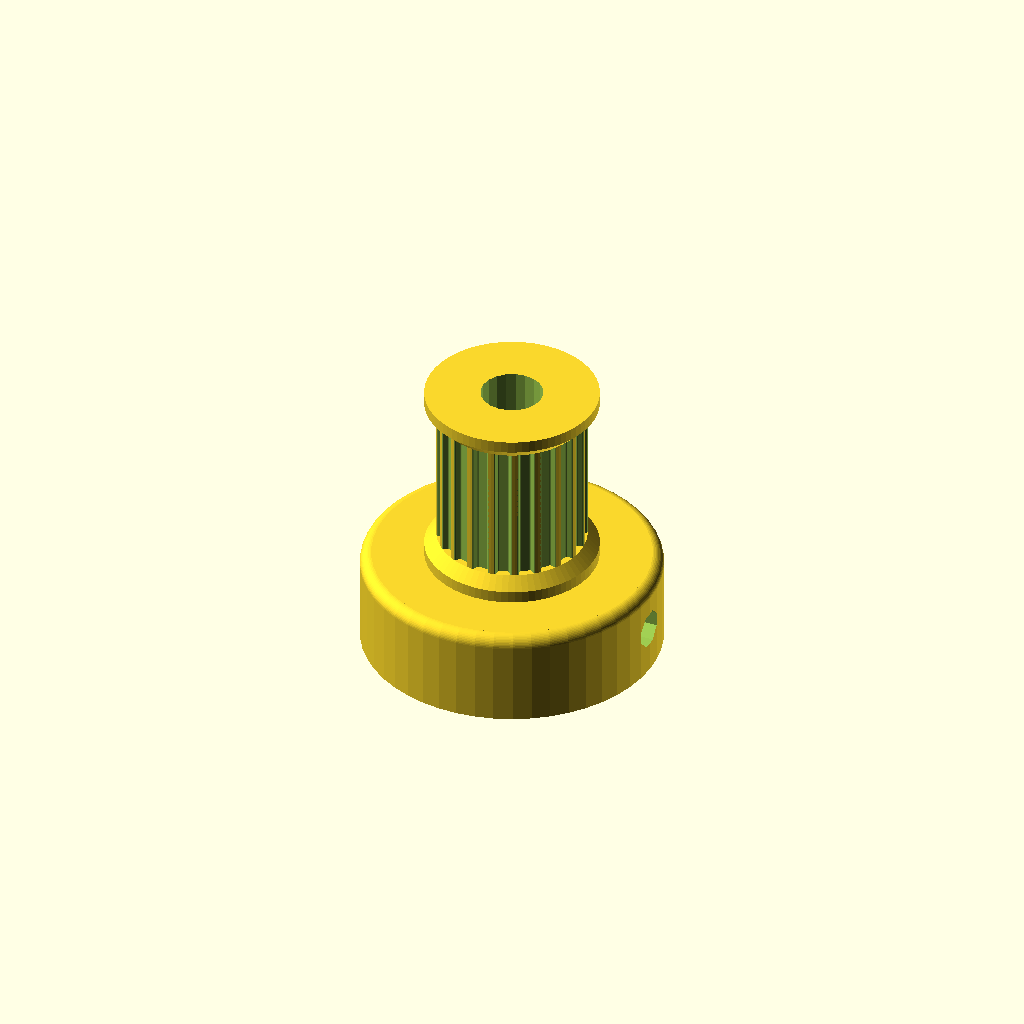
Cell 1 — every parameter at its default value.
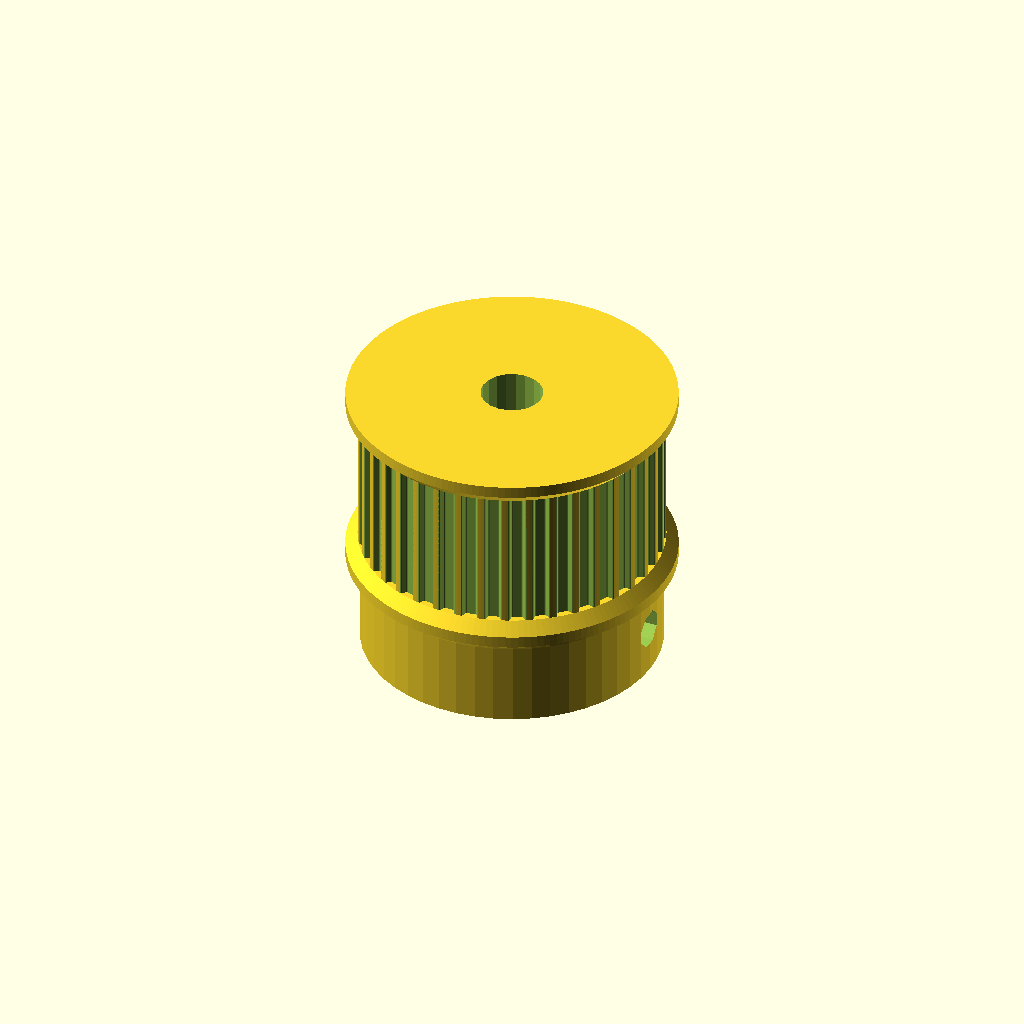
Cell 2: the same model with teeth = 40.
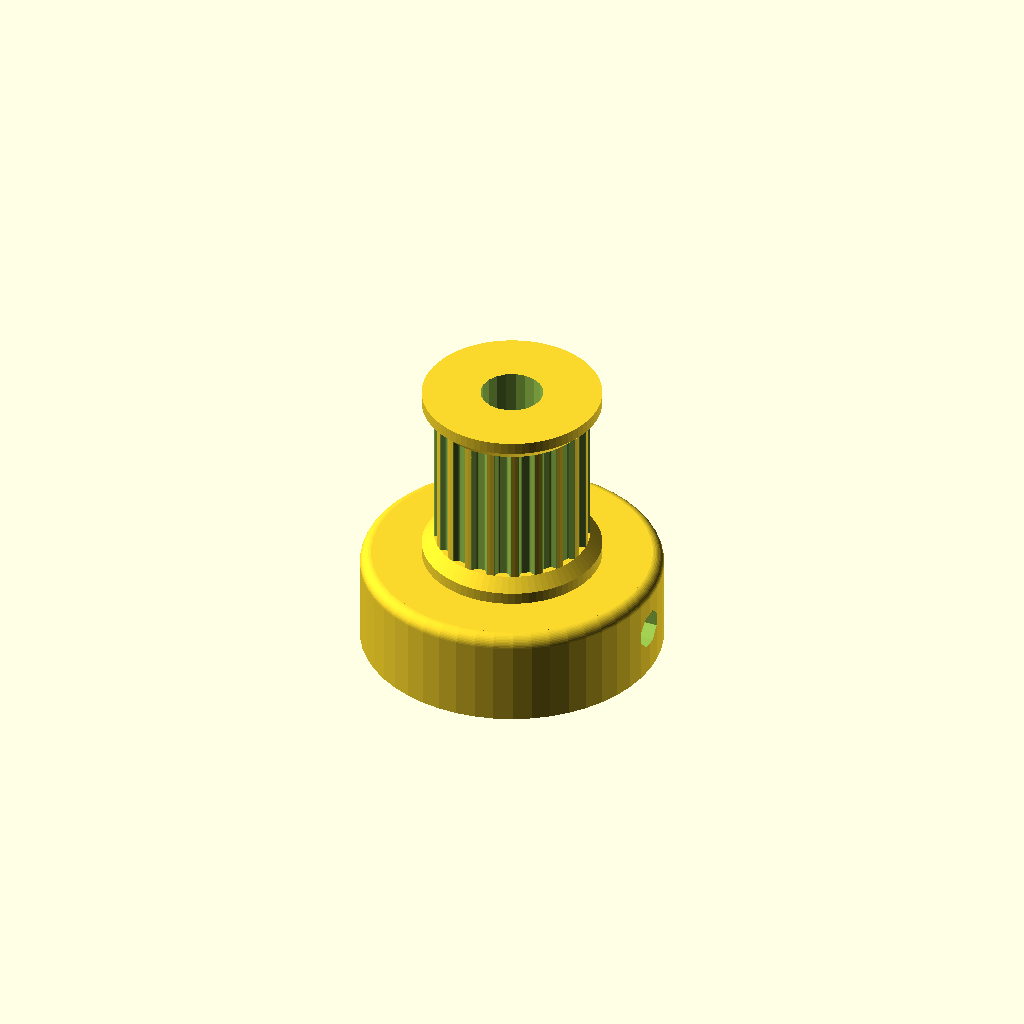
Cell 3: profile = 2 (everything else at default).
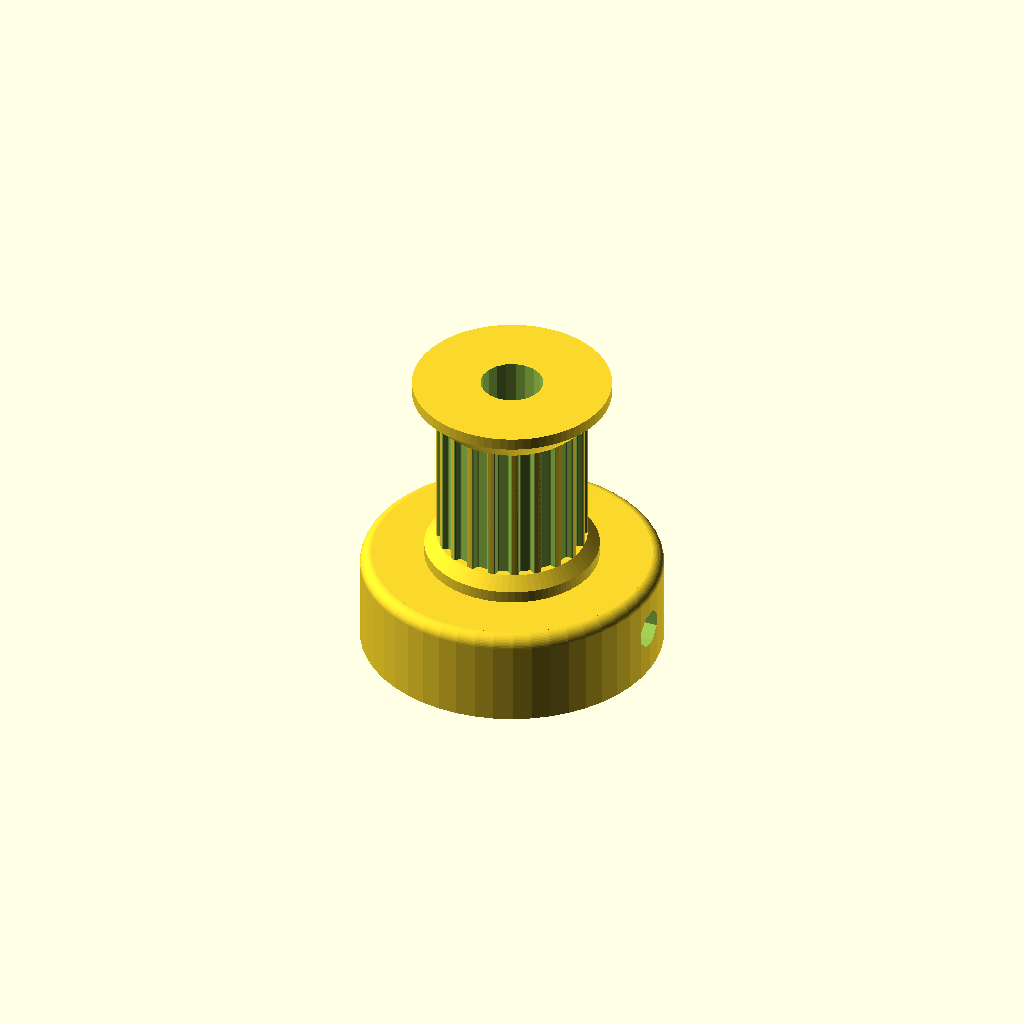
Cell 4: retainer_ht = 2 (everything else at default).
One fixed orthographic camera (rotation 55°, 0°, 25°; colour scheme Cornfield) for every cell.
Source of the model, Pulley_T-MXL-XL-HTD-GT2_N-tooth.scad:

include <parametric-pulley-generator.scad>;

// tuneable constants
teeth = 20;			// Number of teeth, standard Mendel T5 belt = 8, gives Outside Diameter of 11.88mm
profile = 1;		// 1=MXL 2=40DP 3=XL 4=H 5=T2.5 6=T5 7=T10 8=AT5 9=HTD_3mm 10=HTD_5mm 11=HTD_8mm 12=GT2_2mm 13=GT2_3mm 14=GT2_5mm

retainer_ht = 1;	// Belt retainer above teeth : height of retainer flange over pulley, standard = 1.5
idler_ht = 1;		// Belt retainer below teeth : height of idler flange over pulley, standard = 1.5
retainer_flat_width = 1.0; // Width of retainer after reaching height above teeth
idler_flat_width = 1.0; // Width of idler after reaching height above teeth

pulley_t_ht = 12;	// length of toothed part of pulley, standard = 12
pulley_b_ht = 8;    // pulley base height, standard = 8. Set to 0 idler but no pulley.
pulley_b_dia = 25;	// pulley base diameter, standard = 20
no_of_nuts = 1;		// number of captive nuts required, standard = 1
nut_angle = 90;		// angle between nuts, standard = 90
nut_shaft_distance = 1.2;	// distance between inner face of nut and shaft, can be negative.


//	********************************
//	** Scaling tooth for good fit **
//	********************************
/*	To improve fit of belt to pulley, set the following constant. Decrease or increase by 0.1mm at a time. We are modelling the *BELT* tooth here, not the tooth on the pulley. Increasing the number will *decrease* the pulley tooth size. Increasing the tooth width will also scale proportionately the tooth depth, to maintain the shape of the tooth, and increase how far into the pulley the tooth is indented. Can be negative */

additional_tooth_width = 0.2; //mm

//	If you need more tooth depth than this provides, adjust the following constant. However, this will cause the shape of the tooth to change.

additional_tooth_depth = 0.0; //mm

if ( profile == 1 ) { 
	pulley(
			belt_description          = "MXL"
			, pulley_OD               = calc_pulley_dia_tooth_spacing(teeth, 2.032, 0.254) // Set the pulley diameter for a given number of teeth
			, teeth                   = teeth
			, tooth_depth             = 0.508
			, tooth_width             = 1.321
			, additional_tooth_depth  = additional_tooth_depth
			, additional_tooth_width  = additional_tooth_width
			, motor_shaft             = NEMA17_SHAFT_DIA ) tooth_profile_MXL(height = pulley_t_ht);
}

if ( profile == 2 ) { 
	pulley(
			belt_description          = "40DP"
			, pulley_OD               = calc_pulley_dia_tooth_spacing(teeth, 2.07264, 0.1778) // Set the pulley diameter for a given number of teeth
			, teeth                   = teeth
			, tooth_depth             = 0.457
			, tooth_width             = 1.226 
			, additional_tooth_depth  = additional_tooth_depth
			, additional_tooth_width  = additional_tooth_width
			, motor_shaft             = NEMA17_SHAFT_DIA ) tooth_profile_40DP(height = pulley_t_ht);
}

if ( profile == 3) { 
	pulley(
			belt_description          = "XL"
			, pulley_OD               = calc_pulley_dia_tooth_spacing(teeth, 5.08, 0.254) // Set the pulley diameter for a given number of teeth
			, teeth                   = teeth
			, tooth_depth             = 1.27
			, tooth_width             = 3.051
			, additional_tooth_depth  = additional_tooth_depth
			, additional_tooth_width  = additional_tooth_width
			, motor_shaft             = NEMA17_SHAFT_DIA ) tooth_profile_XL(height = pulley_t_ht);
}

if ( profile == 4) { 
	pulley(
			belt_description          = "H"
			, pulley_OD               = calc_pulley_dia_tooth_spacing(teeth, 9.525, 0.381) // Set the pulley diameter for a given number of teeth
			, teeth                   = teeth
			, tooth_depth             = 1.905 
			, tooth_width             = 5.359 
			, additional_tooth_depth  = additional_tooth_depth
			, additional_tooth_width  = additional_tooth_width
			, motor_shaft             = NEMA17_SHAFT_DIA ) tooth_profile_H(height = pulley_t_ht);
}


if ( profile == 5) { 
	pulley(
			belt_description          = "T2.5"
			, pulley_OD               = calc_pulley_dia_tooth_spacing_curvefit (teeth, 0.7467,0.796,1.026) // Set the pulley diameter for a given number of teeth
			, teeth                   = teeth
			, tooth_depth             = 0.7
			, tooth_width             = 1.678
			, additional_tooth_depth  = additional_tooth_depth
			, additional_tooth_width  = additional_tooth_width
			, motor_shaft             = NEMA17_SHAFT_DIA ) tooth_profile_T2_5(height = pulley_t_ht);
}

if ( profile == 6) { 
	pulley(
			belt_description          = "T5"
			, pulley_OD               = calc_pulley_dia_tooth_spacing_curvefit (teeth, 0.6523,1.591,1.064) // Set the pulley diameter for a given number of teeth
			, teeth                   = teeth
			, tooth_depth             = 1.19
			, tooth_width             = 3.264
			, additional_tooth_depth  = additional_tooth_depth
			, additional_tooth_width  = additional_tooth_width
			, motor_shaft             = NEMA17_SHAFT_DIA ) tooth_profile_T5(height = pulley_t_ht);
}

if ( profile == 7) { 
	pulley(
			belt_description          = "T10"
			, pulley_OD               = calc_pulley_dia_tooth_spacing(teeth, 10, 0.93) // Set the pulley diameter for a given number of teeth
			, teeth                   = teeth
			, tooth_depth             = 2.5
			, tooth_width             = 6.13
			, additional_tooth_depth  = additional_tooth_depth
			, additional_tooth_width  = additional_tooth_width
			, motor_shaft             = NEMA17_SHAFT_DIA ) tooth_profile_T10(height = pulley_t_ht);
}

if ( profile == 8) { 
	pulley(
			belt_description          = "AT5"
			, pulley_OD               = calc_pulley_dia_tooth_spacing_curvefit (teeth, 0.6523,1.591,1.064) // Set the pulley diameter for a given number of teeth
			, teeth                   = teeth
			, tooth_depth             = 1.19
			, tooth_width             = 4.268
			, additional_tooth_depth  = additional_tooth_depth
			, additional_tooth_width  = additional_tooth_width
			, motor_shaft             = NEMA17_SHAFT_DIA ) tooth_profile_AT5(height = pulley_t_ht);
}

if ( profile == 9) { 
	pulley(
			belt_description          = "HTD 3mm"
			, pulley_OD               = calc_pulley_dia_tooth_spacing (teeth, 3, 0.381) // Set the pulley diameter for a given number of teeth
			, teeth                   = teeth
			, tooth_depth             = 1.289
			, tooth_width             = 2.27
			, additional_tooth_depth  = additional_tooth_depth
			, additional_tooth_width  = additional_tooth_width
			, motor_shaft             = NEMA17_SHAFT_DIA ) tooth_profile_HTD_3mm(height = pulley_t_ht);
}

if ( profile == 10) { 
	pulley(
			belt_description          = "HTD 5mm"
			, pulley_OD               = calc_pulley_dia_tooth_spacing (teeth, 5, 0.5715) // Set the pulley diameter for a given number of teeth
			, teeth                   = teeth
			, tooth_depth             = 2.199
			, tooth_width             = 3.781
			, additional_tooth_depth  = additional_tooth_depth
			, additional_tooth_width  = additional_tooth_width
			, motor_shaft             = NEMA17_SHAFT_DIA ) tooth_profile_HTD_5mm(height = pulley_t_ht);
}

if ( profile == 11) { 
	pulley(
			belt_description          = "HTD 8mm"
			, pulley_OD               = calc_pulley_dia_tooth_spacing (teeth, 8,0.6858) // Set the pulley diameter for a given number of teeth
			, teeth                   = teeth
			, tooth_depth             = 3.607 
			, tooth_width             = 6.603
			, additional_tooth_depth  = additional_tooth_depth
			, additional_tooth_width  = additional_tooth_width
			, motor_shaft             = NEMA17_SHAFT_DIA ) tooth_profile_HTD_8mm(height = pulley_t_ht);
}

if ( profile == 12) { 
	pulley(
			belt_description          = "GT2 2mm"
			, pulley_OD               = calc_pulley_dia_tooth_spacing (teeth, 2,0.254) // Set the pulley diameter for a given number of teeth
			, teeth                   = teeth
			, tooth_depth             = 0.764 
			, tooth_width             = 1.494
			, additional_tooth_depth  = additional_tooth_depth
			, additional_tooth_width  = additional_tooth_width
			, motor_shaft             = NEMA17_SHAFT_DIA ) tooth_profile_GT2_2mm(height = pulley_t_ht);
}


if ( profile == 13) { 
	pulley(
			belt_description          = "GT2 3mm"
			, pulley_OD               = calc_pulley_dia_tooth_spacing (teeth, 3,0.381) // Set the pulley diameter for a given number of teeth
			, teeth                   = teeth
			, tooth_depth             = 1.169
			, tooth_width             = 2.31
			, additional_tooth_depth  = additional_tooth_depth
			, additional_tooth_width  = additional_tooth_width
			, motor_shaft             = NEMA17_SHAFT_DIA ) tooth_profile_GT2_3mm(height = pulley_t_ht);
}


if ( profile == 14) { 
	pulley(
			belt_description          = "GT2 5mm"
			, pulley_OD               = calc_pulley_dia_tooth_spacing (teeth, 5,0.5715) // Set the pulley diameter for a given number of teeth
			, teeth                   = teeth
			, tooth_depth             = 1.969 
			, tooth_width             = 3.952
			, additional_tooth_depth  = additional_tooth_depth
			, additional_tooth_width  = additional_tooth_width
			, motor_shaft             = NEMA17_SHAFT_DIA ) tooth_profile_GT2_5mm(height = pulley_t_ht);
}


/*
 * Tooth profile modules. Each item is unique to the belt teeth. 
 * (use ! in front of the linear_extrude) to see a single "tooth" profile block
 * and you will understand quickly how the pulleys are constructed.
 */
module tooth_profile_MXL(height)
{
	linear_extrude(height=height+2) polygon([[-0.660421,-0.5],[-0.660421,0],[-0.621898,0.006033],[-0.587714,0.023037],[-0.560056,0.049424],[-0.541182,0.083609],[-0.417357,0.424392],[-0.398413,0.458752],[-0.370649,0.48514],[-0.336324,0.502074],[-0.297744,0.508035],[0.297744,0.508035],[0.336268,0.502074],[0.370452,0.48514],[0.39811,0.458752],[0.416983,0.424392],[0.540808,0.083609],[0.559752,0.049424],[0.587516,0.023037],[0.621841,0.006033],[0.660421,0],[0.660421,-0.5]]);
}

module tooth_profile_40DP(height)
{
	linear_extrude(height=height+2) polygon([[-0.612775,-0.5],[-0.612775,0],[-0.574719,0.010187],[-0.546453,0.0381],[-0.355953,0.3683],[-0.327604,0.405408],[-0.291086,0.433388],[-0.248548,0.451049],[-0.202142,0.4572],[0.202494,0.4572],[0.248653,0.451049],[0.291042,0.433388],[0.327609,0.405408],[0.356306,0.3683],[0.546806,0.0381],[0.574499,0.010187],[0.612775,0],[0.612775,-0.5]]);
}

module tooth_profile_XL(height)
{
	linear_extrude(height=height+2) polygon([[-1.525411,-1],[-1.525411,0],[-1.41777,0.015495],[-1.320712,0.059664],[-1.239661,0.129034],[-1.180042,0.220133],[-0.793044,1.050219],[-0.733574,1.141021],[-0.652507,1.210425],[-0.555366,1.254759],[-0.447675,1.270353],[0.447675,1.270353],[0.555366,1.254759],[0.652507,1.210425],[0.733574,1.141021],[0.793044,1.050219],[1.180042,0.220133],[1.239711,0.129034],[1.320844,0.059664],[1.417919,0.015495],[1.525411,0],[1.525411,-1]]);
}

module tooth_profile_H(height)
{
	linear_extrude(height=height+2) polygon([[-2.6797,-1],[-2.6797,0],[-2.600907,0.006138],[-2.525342,0.024024],[-2.45412,0.052881],[-2.388351,0.091909],[-2.329145,0.140328],[-2.277614,0.197358],[-2.234875,0.262205],[-2.202032,0.334091],[-1.75224,1.57093],[-1.719538,1.642815],[-1.676883,1.707663],[-1.62542,1.764693],[-1.566256,1.813112],[-1.500512,1.85214],[-1.4293,1.880997],[-1.353742,1.898883],[-1.274949,1.905021],[1.275281,1.905021],[1.354056,1.898883],[1.429576,1.880997],[1.500731,1.85214],[1.566411,1.813112],[1.625508,1.764693],[1.676919,1.707663],[1.719531,1.642815],[1.752233,1.57093],[2.20273,0.334091],[2.235433,0.262205],[2.278045,0.197358],[2.329455,0.140328],[2.388553,0.091909],[2.454233,0.052881],[2.525384,0.024024],[2.600904,0.006138],[2.6797,0],[2.6797,-1]]);
}

module tooth_profile_T2_5(height)
{
	linear_extrude(height=height+2) polygon([[-0.839258,-0.5],[-0.839258,0],[-0.770246,0.021652],[-0.726369,0.079022],[-0.529167,0.620889],[-0.485025,0.67826],[-0.416278,0.699911],[0.416278,0.699911],[0.484849,0.67826],[0.528814,0.620889],[0.726369,0.079022],[0.770114,0.021652],[0.839258,0],[0.839258,-0.5]]);
}

module tooth_profile_T5(height)
{
	linear_extrude(height=height+2) polygon([[-1.632126,-0.5],[-1.632126,0],[-1.568549,0.004939],[-1.507539,0.019367],[-1.450023,0.042686],[-1.396912,0.074224],[-1.349125,0.113379],[-1.307581,0.159508],[-1.273186,0.211991],[-1.246868,0.270192],[-1.009802,0.920362],[-0.983414,0.978433],[-0.949018,1.030788],[-0.907524,1.076798],[-0.859829,1.115847],[-0.80682,1.147314],[-0.749402,1.170562],[-0.688471,1.184956],[-0.624921,1.189895],[0.624971,1.189895],[0.688622,1.184956],[0.749607,1.170562],[0.807043,1.147314],[0.860055,1.115847],[0.907754,1.076798],[0.949269,1.030788],[0.9837,0.978433],[1.010193,0.920362],[1.246907,0.270192],[1.273295,0.211991],[1.307726,0.159508],[1.349276,0.113379],[1.397039,0.074224],[1.450111,0.042686],[1.507589,0.019367],[1.568563,0.004939],[1.632126,0],[1.632126,-0.5]]);
}

module tooth_profile_T10(height)
{
	linear_extrude(height=height+2) polygon([[-3.06511,-1],[-3.06511,0],[-2.971998,0.007239],[-2.882718,0.028344],[-2.79859,0.062396],[-2.720931,0.108479],[-2.651061,0.165675],[-2.590298,0.233065],[-2.539962,0.309732],[-2.501371,0.394759],[-1.879071,2.105025],[-1.840363,2.190052],[-1.789939,2.266719],[-1.729114,2.334109],[-1.659202,2.391304],[-1.581518,2.437387],[-1.497376,2.47144],[-1.408092,2.492545],[-1.314979,2.499784],[1.314979,2.499784],[1.408091,2.492545],[1.497371,2.47144],[1.581499,2.437387],[1.659158,2.391304],[1.729028,2.334109],[1.789791,2.266719],[1.840127,2.190052],[1.878718,2.105025],[2.501018,0.394759],[2.539726,0.309732],[2.59015,0.233065],[2.650975,0.165675],[2.720887,0.108479],[2.798571,0.062396],[2.882713,0.028344],[2.971997,0.007239],[3.06511,0],[3.06511,-1]]);
}

module tooth_profile_AT5(height)
{
	linear_extrude(height=height+2) polygon([[-2.134129,-0.75],[-2.134129,0],[-2.058023,0.005488],[-1.984595,0.021547],[-1.914806,0.047569],[-1.849614,0.082947],[-1.789978,0.127073],[-1.736857,0.179338],[-1.691211,0.239136],[-1.653999,0.305859],[-1.349199,0.959203],[-1.286933,1.054635],[-1.201914,1.127346],[-1.099961,1.173664],[-0.986896,1.18992],[0.986543,1.18992],[1.099614,1.173664],[1.201605,1.127346],[1.286729,1.054635],[1.349199,0.959203],[1.653646,0.305859],[1.690859,0.239136],[1.73651,0.179338],[1.789644,0.127073],[1.849305,0.082947],[1.914539,0.047569],[1.984392,0.021547],[2.057906,0.005488],[2.134129,0],[2.134129,-0.75]]);
}

module tooth_profile_HTD_3mm(height)
{
	linear_extrude(height=height+2) polygon([[-1.135062,-0.5],[-1.135062,0],[-1.048323,0.015484],[-0.974284,0.058517],[-0.919162,0.123974],[-0.889176,0.206728],[-0.81721,0.579614],[-0.800806,0.653232],[-0.778384,0.72416],[-0.750244,0.792137],[-0.716685,0.856903],[-0.678005,0.918199],[-0.634505,0.975764],[-0.586483,1.029338],[-0.534238,1.078662],[-0.47807,1.123476],[-0.418278,1.16352],[-0.355162,1.198533],[-0.289019,1.228257],[-0.22015,1.25243],[-0.148854,1.270793],[-0.07543,1.283087],[-0.000176,1.28905],[0.075081,1.283145],[0.148515,1.270895],[0.219827,1.252561],[0.288716,1.228406],[0.354879,1.19869],[0.418018,1.163675],[0.477831,1.123623],[0.534017,1.078795],[0.586276,1.029452],[0.634307,0.975857],[0.677809,0.91827],[0.716481,0.856953],[0.750022,0.792167],[0.778133,0.724174],[0.800511,0.653236],[0.816857,0.579614],[0.888471,0.206728],[0.919014,0.123974],[0.974328,0.058517],[1.048362,0.015484],[1.135062,0],[1.135062,-0.5]]);
}

module tooth_profile_HTD_5mm(height)
{
	linear_extrude(height=height+2) polygon([[-1.89036,-0.75],[-1.89036,0],[-1.741168,0.02669],[-1.61387,0.100806],[-1.518984,0.21342],[-1.467026,0.3556],[-1.427162,0.960967],[-1.398568,1.089602],[-1.359437,1.213531],[-1.310296,1.332296],[-1.251672,1.445441],[-1.184092,1.552509],[-1.108081,1.653042],[-1.024167,1.746585],[-0.932877,1.832681],[-0.834736,1.910872],[-0.730271,1.980701],[-0.62001,2.041713],[-0.504478,2.09345],[-0.384202,2.135455],[-0.259708,2.167271],[-0.131524,2.188443],[-0.000176,2.198511],[0.131296,2.188504],[0.259588,2.167387],[0.384174,2.135616],[0.504527,2.093648],[0.620123,2.04194],[0.730433,1.980949],[0.834934,1.911132],[0.933097,1.832945],[1.024398,1.746846],[1.108311,1.653291],[1.184308,1.552736],[1.251865,1.445639],[1.310455,1.332457],[1.359552,1.213647],[1.39863,1.089664],[1.427162,0.960967],[1.467026,0.3556],[1.518984,0.21342],[1.61387,0.100806],[1.741168,0.02669],[1.89036,0],[1.89036,-0.75]]);
}

module tooth_profile_HTD_8mm(height)
{
	linear_extrude(height=height+2) polygon([[-3.301471,-1],[-3.301471,0],[-3.16611,0.012093],[-3.038062,0.047068],[-2.919646,0.10297],[-2.813182,0.177844],[-2.720989,0.269734],[-2.645387,0.376684],[-2.588694,0.496739],[-2.553229,0.627944],[-2.460801,1.470025],[-2.411413,1.691917],[-2.343887,1.905691],[-2.259126,2.110563],[-2.158035,2.30575],[-2.041518,2.490467],[-1.910478,2.66393],[-1.76582,2.825356],[-1.608446,2.973961],[-1.439261,3.10896],[-1.259169,3.22957],[-1.069074,3.335006],[-0.869878,3.424485],[-0.662487,3.497224],[-0.447804,3.552437],[-0.226732,3.589341],[-0.000176,3.607153],[0.226511,3.589461],[0.447712,3.552654],[0.66252,3.497516],[0.870027,3.424833],[1.069329,3.33539],[1.259517,3.229973],[1.439687,3.109367],[1.608931,2.974358],[1.766344,2.825731],[1.911018,2.664271],[2.042047,2.490765],[2.158526,2.305998],[2.259547,2.110755],[2.344204,1.905821],[2.411591,1.691983],[2.460801,1.470025],[2.553229,0.627944],[2.588592,0.496739],[2.645238,0.376684],[2.720834,0.269734],[2.81305,0.177844],[2.919553,0.10297],[3.038012,0.047068],[3.166095,0.012093],[3.301471,0],[3.301471,-1]]);
}

module tooth_profile_GT2_2mm(height)
{
	linear_extrude(height=height+2) polygon([[0.747183,-0.5],[0.747183,0],[0.647876,0.037218],[0.598311,0.130528],[0.578556,0.238423],[0.547158,0.343077],[0.504649,0.443762],[0.451556,0.53975],[0.358229,0.636924],[0.2484,0.707276],[0.127259,0.750044],[0,0.76447],[-0.127259,0.750044],[-0.2484,0.707276],[-0.358229,0.636924],[-0.451556,0.53975],[-0.504797,0.443762],[-0.547291,0.343077],[-0.578605,0.238423],[-0.598311,0.130528],[-0.648009,0.037218],[-0.747183,0],[-0.747183,-0.5]]);
}

module tooth_profile_GT2_3mm(height)
{
	linear_extrude(height=height+2) polygon([[-1.155171,-0.5],[-1.155171,0],[-1.065317,0.016448],[-0.989057,0.062001],[-0.93297,0.130969],[-0.90364,0.217664],[-0.863705,0.408181],[-0.800056,0.591388],[-0.713587,0.765004],[-0.60519,0.926747],[-0.469751,1.032548],[-0.320719,1.108119],[-0.162625,1.153462],[0,1.168577],[0.162625,1.153462],[0.320719,1.108119],[0.469751,1.032548],[0.60519,0.926747],[0.713587,0.765004],[0.800056,0.591388],[0.863705,0.408181],[0.90364,0.217664],[0.932921,0.130969],[0.988924,0.062001],[1.065168,0.016448],[1.155171,0],[1.155171,-0.5]]);
}

module tooth_profile_GT2_5mm(height)
{
	linear_extrude(height=height+2) polygon([[-1.975908,-0.75],[-1.975908,0],[-1.797959,0.03212],[-1.646634,0.121224],[-1.534534,0.256431],[-1.474258,0.426861],[-1.446911,0.570808],[-1.411774,0.712722],[-1.368964,0.852287],[-1.318597,0.989189],[-1.260788,1.123115],[-1.195654,1.25375],[-1.12331,1.380781],[-1.043869,1.503892],[-0.935264,1.612278],[-0.817959,1.706414],[-0.693181,1.786237],[-0.562151,1.851687],[-0.426095,1.9027],[-0.286235,1.939214],[-0.143795,1.961168],[0,1.9685],[0.143796,1.961168],[0.286235,1.939214],[0.426095,1.9027],[0.562151,1.851687],[0.693181,1.786237],[0.817959,1.706414],[0.935263,1.612278],[1.043869,1.503892],[1.123207,1.380781],[1.195509,1.25375],[1.26065,1.123115],[1.318507,0.989189],[1.368956,0.852287],[1.411872,0.712722],[1.447132,0.570808],[1.474611,0.426861],[1.534583,0.256431],[1.646678,0.121223],[1.798064,0.03212],[1.975908,0],[1.975908,-0.75]]);
}
Parameter table extracted from the source (name, type, default, range or options):
teeth: number, default 20
profile: number, default 1
retainer_ht: number, default 1
idler_ht: number, default 1
retainer_flat_width: number, default 1
idler_flat_width: number, default 1
pulley_t_ht: number, default 12
pulley_b_ht: number, default 8
pulley_b_dia: number, default 25
no_of_nuts: number, default 1
nut_angle: number, default 90
nut_shaft_distance: number, default 1.2
additional_tooth_width: number, default 0.2
additional_tooth_depth: number, default 0
